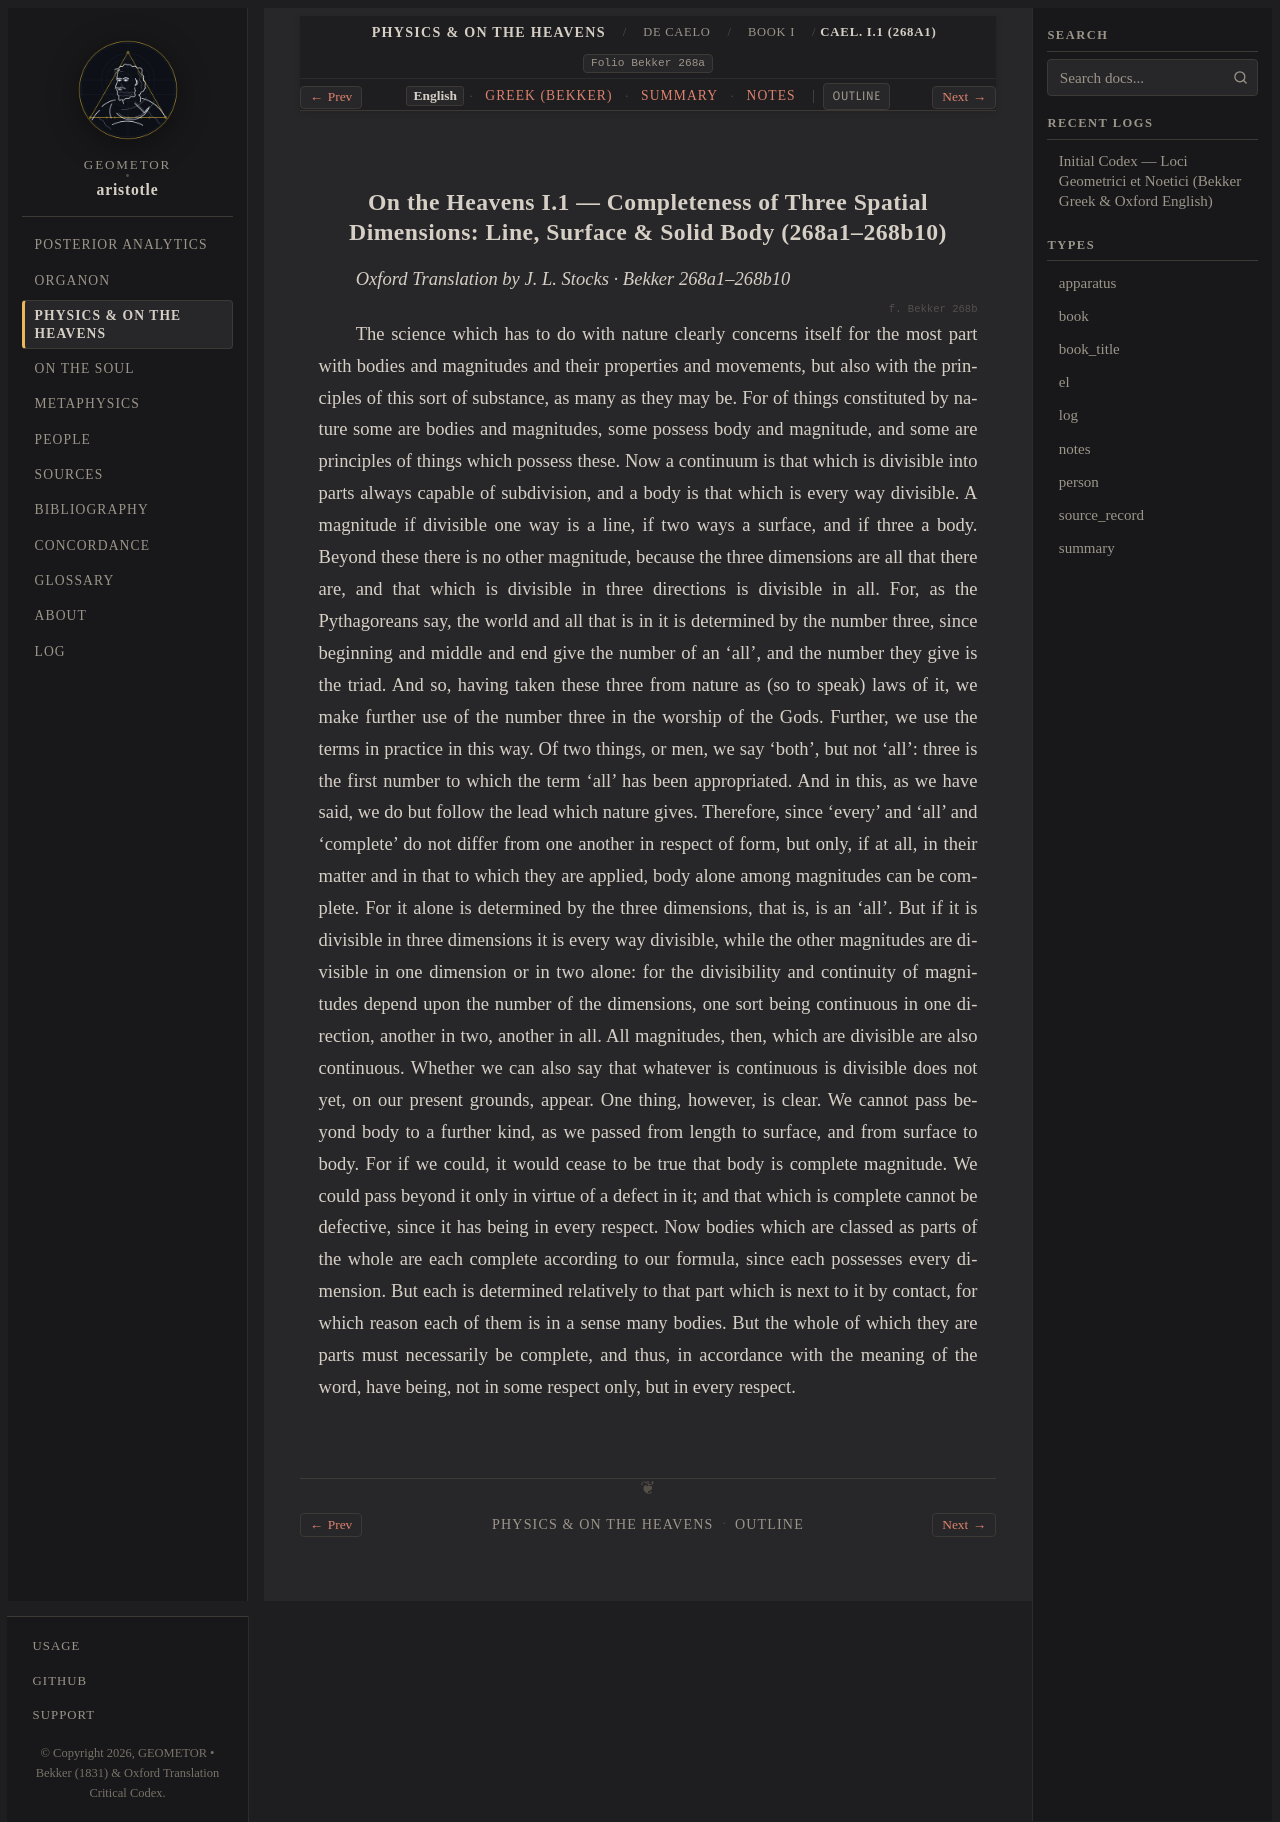

repository: geometor/aristotle · page: physica/de_caelo/book_1/ch_01/index.html · generator: sphinx

:order: 1
:layout: book
:type: book
:title: Completeness of Three Spatial Dimensions: Line, Surface & Solid Body
:canonical_id: Cael. I.1 (268a1)
:folio: Bekker 268a
:tracks: English: index | Greek: greek | Summary: summary | Notes: notes

.. _liber-3b-topos-continuum-dimensio-en-c9:

On the Heavens I.1 — Completeness of Three Spatial Dimensions: Line, Surface & Solid Body (268a1–268b10)
--------------------------------------------------------------------------------------------------------

*Oxford Translation by J. L. Stocks · Bekker 268a1–268b10*

.. _bekker-268a:

.. folio:: Bekker 268a

.. _bekker-268b:
.. _bekker-268b6:

.. folio:: Bekker 268b

The science which has to do with nature clearly concerns itself for the most part with bodies and magnitudes and their properties and movements, but also with the principles of this sort of substance, as many as they may be. For of things constituted by nature some are bodies and magnitudes, some possess body and magnitude, and some are principles of things which possess these. Now a continuum is that which is divisible into parts always capable of subdivision, and a body is that which is every way divisible. A magnitude if divisible one way is a line, if two ways a surface, and if three a body. Beyond these there is no other magnitude, because the three dimensions are all that there are, and that which is divisible in three directions is divisible in all. For, as the Pythagoreans say, the world and all that is in it is determined by the number three, since beginning and middle and end give the number of an 'all', and the number they give is the triad. And so, having taken these three from nature as (so to speak) laws of it, we make further use of the number three in the worship of the Gods. Further, we use the terms in practice in this way. Of two things, or men, we say 'both', but not 'all': three is the first number to which the term 'all' has been appropriated. And in this, as we have said, we do but follow the lead which nature gives. Therefore, since 'every' and 'all' and 'complete' do not differ from one another in respect of form, but only, if at all, in their matter and in that to which they are applied, body alone among magnitudes can be complete. For it alone is determined by the three dimensions, that is, is an 'all'. But if it is divisible in three dimensions it is every way divisible, while the other magnitudes are divisible in one dimension or in two alone: for the divisibility and continuity of magnitudes depend upon the number of the dimensions, one sort being continuous in one direction, another in two, another in all. All magnitudes, then, which are divisible are also continuous. Whether we can also say that whatever is continuous is divisible does not yet, on our present grounds, appear. One thing, however, is clear. We cannot pass beyond body to a further kind, as we passed from length to surface, and from surface to body. For if we could, it would cease to be true that body is complete magnitude. We could pass beyond it only in virtue of a defect in it; and that which is complete cannot be defective, since it has being in every respect. Now bodies which are classed as parts of the whole are each complete according to our formula, since each possesses every dimension. But each is determined relatively to that part which is next to it by contact, for which reason each of them is in a sense many bodies. But the whole of which they are parts must necessarily be complete, and thus, in accordance with the meaning of the word, have being, not in some respect only, but in every respect.
